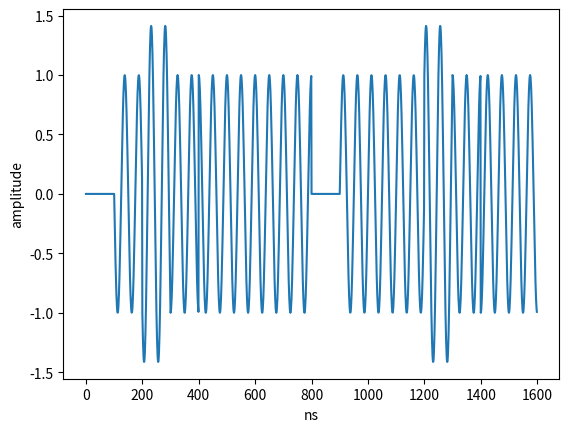
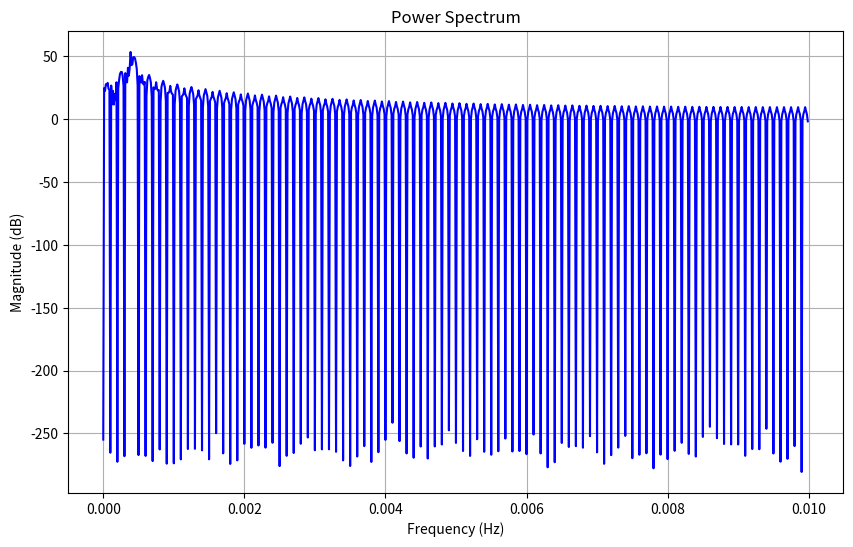

These charts were generated, in order, by the following Python code:
import math

import matplotlib.pyplot as plt
import numpy as np



######################################################
#start of Q2 (a)
################################################################3

#######################################################
T=200 #ns
#fc = 20 #Mhz #10^6 pt/s
#fc = 20* pow(10,6) #pt/s
fc = 20 * pow(10,-3) #pt/ns

data=[0, 1, 1, 1, 0, 0, 0, 0, 1, 0, 1, 0, 0, 0, 1, 1]

######################################################
#white constellation
wphi1=0
wphi2=math.pi/2
wphi3=math.pi
wphi4=math.pi*(3/2)
#####################################

#black constellation
bphi1=math.pi*(1/4)
bphi2=math.pi*(3/4)
bphi3=math.pi*(5/4)
bphi4=math.pi*(7/4)
########################################
phi=0
rpt=0
ipt=0
ptt=0
###########
#QPSK baseband
#t=1.6 #us
t = 1.6 * pow(10,3) #ns

QPSKr=[]
QPSKi=[]
for i in range(8):
	signal=[]
	signal.append(data[2*i])
	signal.append(data[2*i+1])
	################################
	if signal == [0,0]:
		phi =wphi1
	elif signal == [0,1]:
		phi =wphi2
	elif signal == [1,0]:
		phi =wphi4
	elif signal == [1,1]:
		phi =wphi3
	else:
		phi =0
	#################################
	for tt in range(T):
		rpt=math.cos(phi)#math.cos(2*math.pi *fc*tt)*math.cos(phi*tt)
		QPSKr.append(rpt)

		ipt =math.sin(phi)# -math.sin(2*math.pi *fc*tt)*math.sin(phi*tt)
		QPSKi.append(ipt)
############################################
#OQPSK xq(t) delay T/2 for baseband
OQKPSKi=[]

for tt in range(int(T/2)):
	OQKPSKi.append(0)

for tt in range(int(t-T/2)):
	poq=QPSKi[tt]
	OQKPSKi.append(poq)

##################################################
#to calculate OQPSK passband
OQKPSKPts =[]

for tt in range(int(t)):
	ptt=  QPSKr[tt]* math.cos(2*math.pi *fc*tt)  - OQKPSKi[tt] *math.sin(2*math.pi *fc*tt)
	OQKPSKPts.append(ptt)

#print(len(OQKPSKPts))
#print(OQKPSKPts)
###################################
#plot

sample = 1600
x = np.arange(sample)
y =np.array(OQKPSKPts)

plt.plot(x, y)
plt.xlabel('ns')
plt.ylabel('amplitude')
plt.show()

######################################################
#end of Q2 (a)
################################################################3


######################################################
#start of Q2 (c)
################################################################3
#####################################################################333
fft_signal = np.fft.fft(y)
freqs = np.fft.fftfreq(len(y),1/fc)#
power_spectrum = np.abs(fft_signal) ** 2
power_spectrum_db = 10 * np.log10(power_spectrum)
idx = np.where(freqs >= 0)
freqs = freqs[idx]
power_spectrum_db = power_spectrum_db[idx]

plt.figure(figsize=(10, 6))
plt.plot(freqs, power_spectrum_db, color='blue')
plt.title("Power Spectrum")
plt.xlabel("Frequency (Hz)")
plt.ylabel("Magnitude (dB)")
plt.grid(True)
plt.show()

######################################################
#end of Q2 (c)
################################################################3